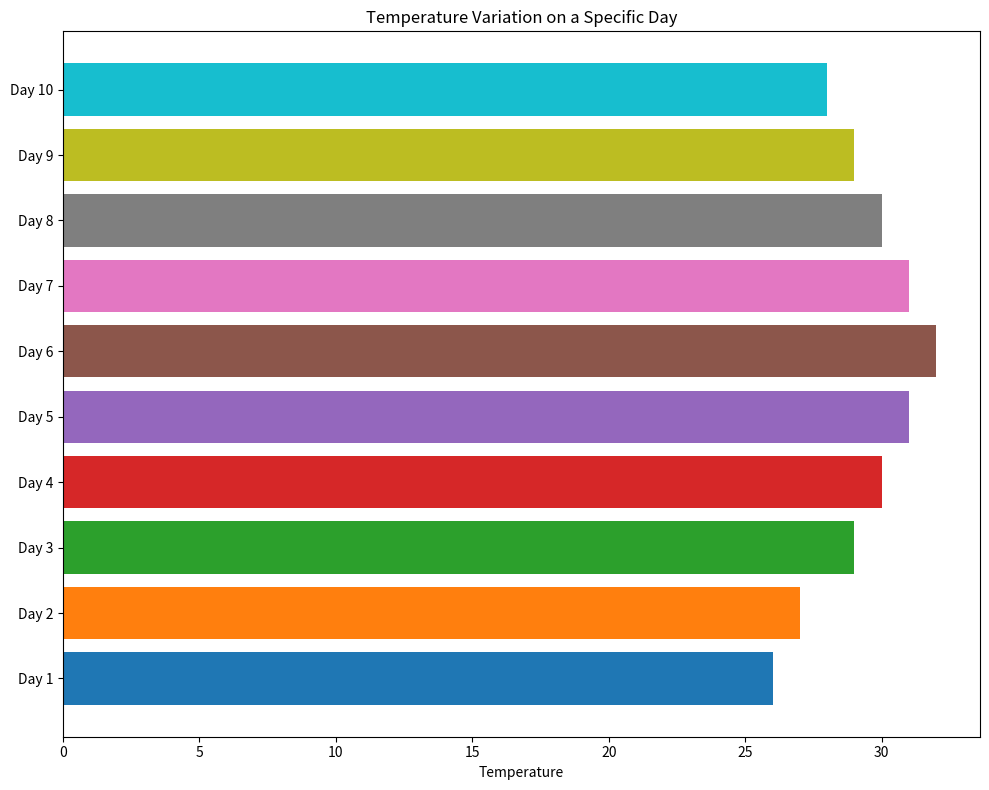

This chart was generated by the following Python code:
import matplotlib.pyplot as plt
import numpy as np

# Using the first row of temperature data for the bar chart
temperature_row = np.array([26, 27, 29, 30, 31, 32, 31, 30, 29, 28])

# Generate labels for the x-axis
labels = [f"Day {i+1}" for i in range(len(temperature_row))]

fig, ax = plt.subplots(figsize=(10, 8))
# Create a horizontal bar chart with new set of colors
ax.barh(labels, temperature_row, color=['#1f77b4', '#ff7f0e', '#2ca02c', '#d62728', '#9467bd', '#8c564b', '#e377c2', '#7f7f7f', '#bcbd22', '#17becf'])

# Add labels and title
ax.set_xlabel('Temperature')
ax.set_title('Temperature Variation on a Specific Day')
plt.tight_layout()
plt.show()
